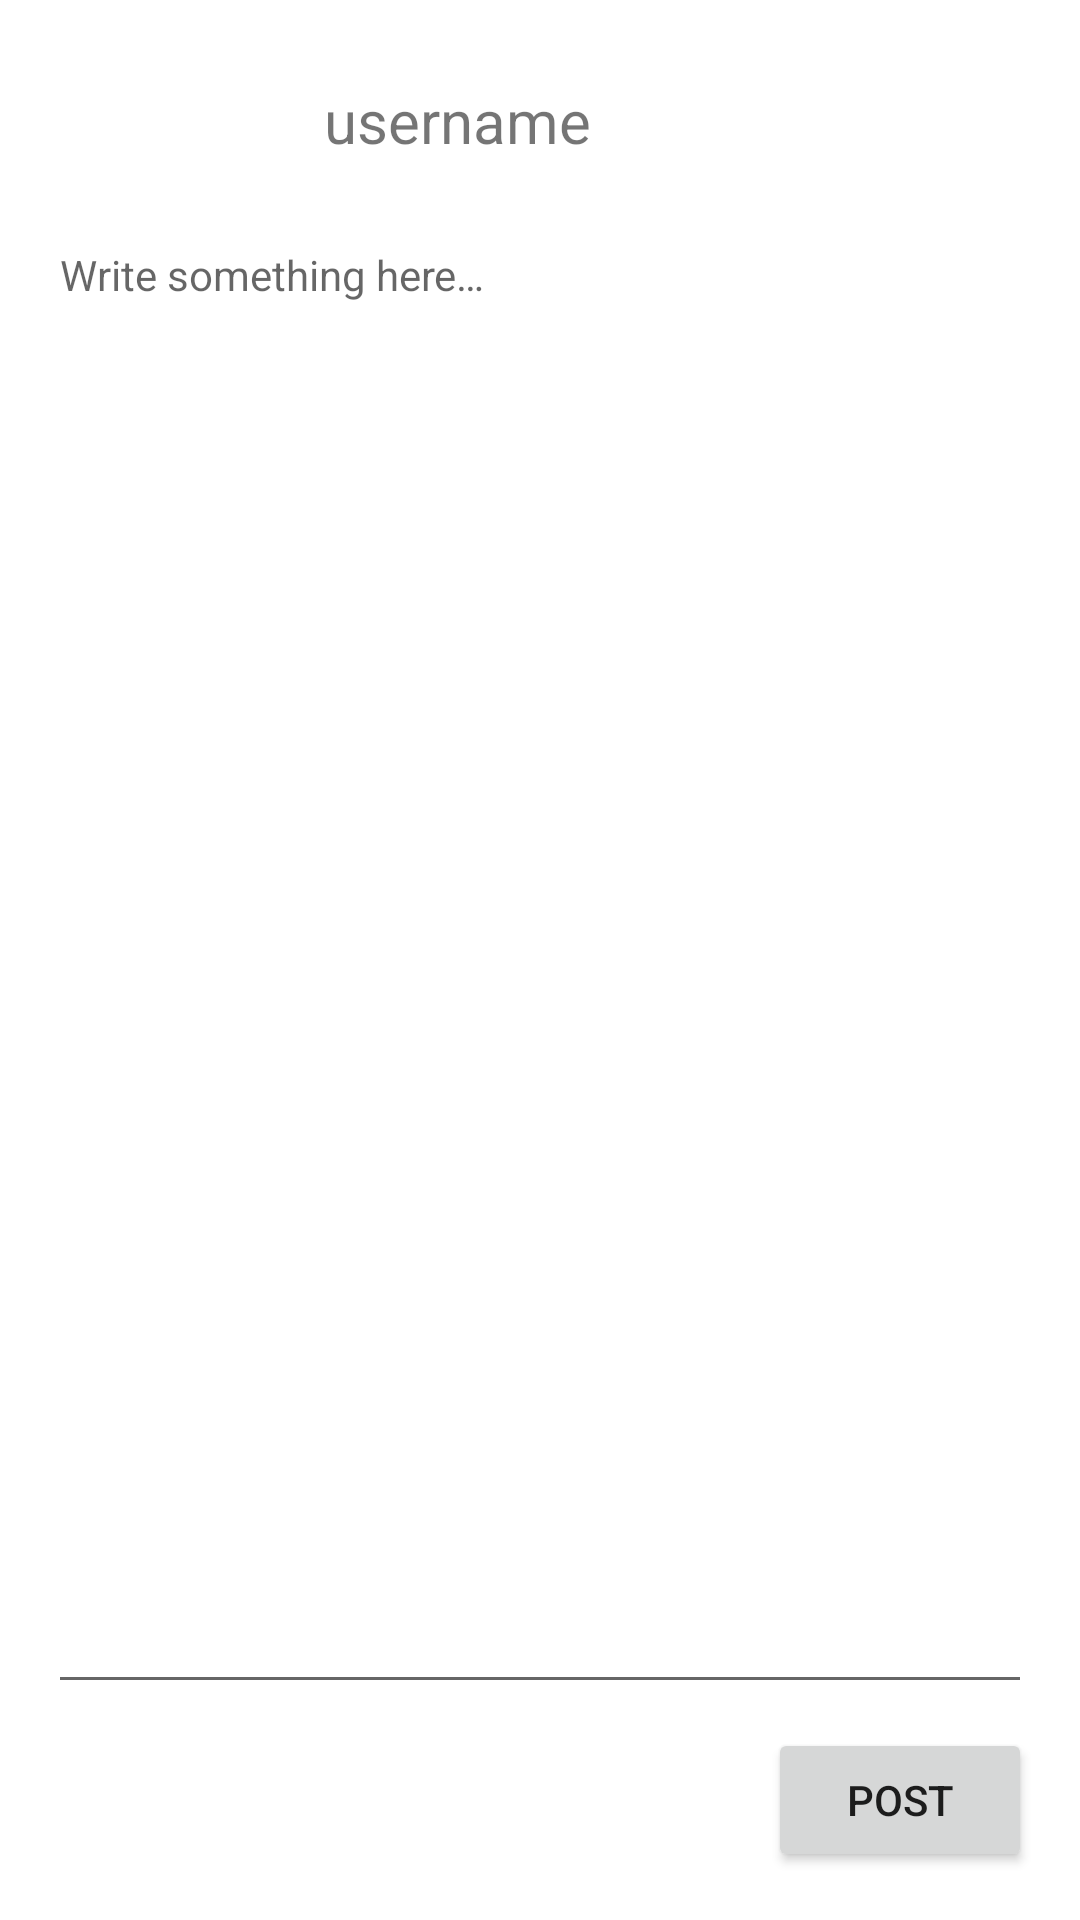

Here is an Android app screen rendered from its layout file. Give the layout XML and the strings, colors and styles it references.
<!-- AndroidManifest.xml: application theme Theme.Porto -->
<!-- res/layout/add_post_fragment.xml -->
<?xml version="1.0" encoding="utf-8"?>
<androidx.constraintlayout.widget.ConstraintLayout xmlns:android="http://schemas.android.com/apk/res/android"
    xmlns:app="http://schemas.android.com/apk/res-auto"
    xmlns:tools="http://schemas.android.com/tools"
    android:id="@+id/frameLayout2"
    android:layout_width="match_parent"
    android:layout_height="match_parent"
    tools:context=".ui.addpost.AddPostFragment">

    <ImageButton
        android:id="@+id/createPost_back"
        android:layout_width="wrap_content"
        android:layout_height="wrap_content"
        android:layout_marginStart="16dp"
        android:layout_marginTop="16dp"
        android:layout_marginBottom="8dp"
        android:background="#00FFFFFF"
        android:paddingLeft="10dp"
        android:paddingTop="10dp"
        android:paddingRight="10dp"
        android:paddingBottom="10dp"
        android:src="@drawable/ic_baseline_arrow_back_24"
        app:layout_constraintBottom_toTopOf="@+id/toPostText"
        app:layout_constraintStart_toStartOf="parent"
        app:layout_constraintTop_toTopOf="parent" />

    <ImageView
        android:id="@+id/profileImage"
        android:layout_width="48dp"
        android:layout_height="48dp"
        android:layout_marginStart="8dp"
        android:layout_marginTop="16dp"
        app:layout_constraintStart_toEndOf="@+id/createPost_back"
        app:layout_constraintTop_toTopOf="parent"
        tools:src="@drawable/ic_profile" />

    <TextView
        android:id="@+id/username"
        android:layout_width="wrap_content"
        android:layout_height="wrap_content"
        android:layout_marginStart="16dp"
        android:text="username"
        android:textSize="20sp"
        app:layout_constraintBottom_toBottomOf="@+id/profileImage"
        app:layout_constraintStart_toEndOf="@+id/profileImage"
        app:layout_constraintTop_toTopOf="@+id/profileImage" />

    <EditText
        android:id="@+id/toPostText"
        style="@style/Widget.MaterialComponents.TextInputLayout.OutlinedBox"
        android:layout_width="0dp"
        android:layout_height="0dp"
        android:layout_marginStart="16dp"
        android:layout_marginTop="8dp"
        android:layout_marginEnd="16dp"
        android:layout_marginBottom="8dp"
        android:ems="10"
        android:gravity="start|top"
        android:hint="@string/postFieldHint"
        android:inputType="textMultiLine"
        android:selectAllOnFocus="false"
        android:singleLine="false"
        app:layout_constraintBottom_toTopOf="@+id/addPostButton"
        app:layout_constraintEnd_toEndOf="parent"
        app:layout_constraintStart_toStartOf="parent"
        app:layout_constraintTop_toBottomOf="@+id/profileImage" />

    <Button
        android:id="@+id/addPostButton"
        android:layout_width="wrap_content"
        android:layout_height="wrap_content"
        android:layout_marginEnd="16dp"
        android:layout_marginBottom="16dp"
        android:text="@string/postButton"
        app:layout_constraintBottom_toBottomOf="parent"
        app:layout_constraintEnd_toEndOf="parent" />

</androidx.constraintlayout.widget.ConstraintLayout>
<!-- resources referenced by this layout -->
<resources>
  <string name="postButton">Post</string>
  <string name="postFieldHint">Write something here…</string>
  <style name="Theme.Porto" parent="Theme.MaterialComponents.DayNight.DarkActionBar">
          
          <item name="colorPrimary">@color/theme_orange</item>
          <item name="colorPrimaryVariant">@color/theme_orange_secondary</item>
          <item name="colorOnPrimary">@color/white</item>
          
          <item name="colorSecondary">@color/purple_500</item>
          <item name="colorSecondaryVariant">@color/purple_700</item>
          <item name="colorOnSecondary">@color/black</item>
          
          <item name="android:statusBarColor" tools:targetApi="l">?attr/colorPrimaryVariant</item>
          
      </style>
  <color name="theme_orange">#FF5722</color>
  <color name="theme_orange_secondary">#F44336</color>
  <color name="white">#FFFFFFFF</color>
  <color name="purple_500">#FF6200EE</color>
  <color name="purple_700">#FF3700B3</color>
  <color name="black">#FF000000</color>
</resources>
